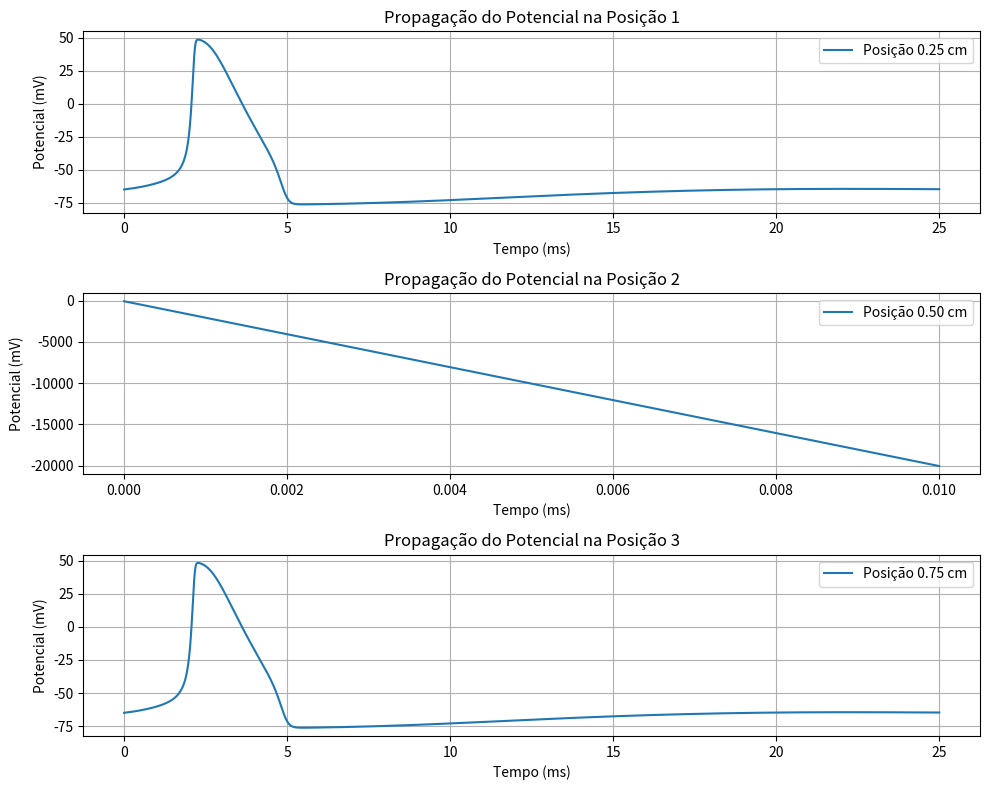

Write the Python code that produced this figure.
import numpy as np
import matplotlib.pyplot as plt
from scipy.integrate import solve_ivp

# Constantes do modelo
Cm = 1.0        # Capacitância da membrana (uF/cm^2)
gNa = 120.0     # Condutância máxima do Na+ (mS/cm^2)
gK = 36.0       # Condutância máxima do K+ (mS/cm^2)
gL = 0.3        # Condutância de vazamento (mS/cm^2)
ENa = 50.0      # Potencial de reversão do Na+ (mV)
EK = -77.0      # Potencial de reversão do K+ (mV)
EL = -54.387    # Potencial de reversão do vazamento (mV)
Ra = 10.0       # Resistência axial (ohm.cm)

# Parâmetros do cabo
length = 1.0    # Comprimento do cabo (cm)
dx = 0.0001       # Incremento espacial (cm)
Nx = int(length / dx)  # Número de compartimentos
dt = 0.01       # Incremento temporal (ms)
time = 50.0     # Tempo total (ms)

# Condições iniciais
V_rest = -65.0 # Potencial de repouso (mV)
V = np.ones(Nx) * V_rest # Potencial de membrana (mV)
m = np.zeros(Nx) # Variável de gating m
h = np.ones(Nx) # Variável de gating h
n = np.zeros(Nx) # Variável de gating n


#m: Probabilidade de ativação dos canais de sódio.
#h: Probabilidade de inativação dos canais de sódio.
#n: Probabilidade de ativação dos canais de potássio.

# Funções de ativação/inativação
def alpha_m(V):return 0.1 * (V + 40) / (1 - np.exp(-(V + 40) / 10)) # Função de ativação sódio
def beta_m(V): return 4.0 * np.exp(-(V + 65) / 18) # Função de inativação sódio
def alpha_h(V): return 0.07 * np.exp(-(V + 65) / 20) # Função de ativação sódio
def beta_h(V): return 1 / (1 + np.exp(-(V + 35) / 10)) # Função de inativação sódio
def alpha_n(V): return 0.01 * (V + 55) / (1 - np.exp(-(V + 55) / 10)) # Função de ativação potássio
def beta_n(V): return 0.125 * np.exp(-(V + 65) / 80) # Função de inativação potássio

# Correntes iônicas
def I_Na(V, m, h): return gNa * m**3 * h * (V - ENa) # Corrente de sódio
def I_K(V, n): return gK * n**4 * (V - EK) # Corrente de potássio
def I_L(V): return gL * (V - EL) # Corrente de vazamento

# Estímulo externo
I_ext = np.zeros(Nx) # Corrente externa (uA/cm^2)
I_ext[Nx // 2] = 10.0  # Estímulo aplicado no meio do cabo

# Simulação
time_steps = int(time / dt) # Número de passos de tempo
Vs = np.zeros((time_steps, Nx))  # Potencial ao longo do cabo
for t in range(time_steps):
    # Atualizar variáveis de gating
    m += dt * (alpha_m(V) * (1 - m) - beta_m(V) * m)
    h += dt * (alpha_h(V) * (1 - h) - beta_h(V) * h)
    n += dt * (alpha_n(V) * (1 - n) - beta_n(V) * n)

    #print("m", m)
    #print("h", h)
    #print("n", n)

    
    # Correntes iônicas
    Iion = I_Na(V, m, h) + I_K(V, n) + I_L(V)
    

    # Atualizar potencial de membrana
    d2Vdx2 = (np.roll(V, -1) - 2 * V + np.roll(V, 1)) / dx**2
    V += dt / Cm * (-Iion + (1 / (Ra * Cm)) * d2Vdx2 + I_ext)
    #print(Cm * (-Iion + (1 / (Ra * Cm)) * d2Vdx2 + I_ext))
    
    # Salvar o potencial de membrana
    Vs[t, :] = V

#print(V)

print("Max V:", np.max(V))
print("Min V:", np.min(V))

# Selecionar algumas posições ao longo do cabo para plotar
posicoes = [int(Nx * 0.25), int(Nx * 0.5), int(Nx * 0.75)]  # 25%, 50%, 75% do cabo

# Criar a figura
plt.figure(figsize=(10, 8))

for i, pos in enumerate(posicoes, 1):
    plt.subplot(len(posicoes), 1, i)  # Criar subplots
    plt.plot(np.linspace(0, time, time_steps), Vs[:, pos], label=f'Posição {pos*dx:.2f} cm')
    plt.xlabel('Tempo (ms)')
    plt.ylabel('Potencial (mV)')
    plt.legend()
    plt.grid(True)

    # Adicionar título em cada subplot
    plt.title(f'Propagação do Potencial na Posição {i}')

plt.tight_layout()
plt.show()
